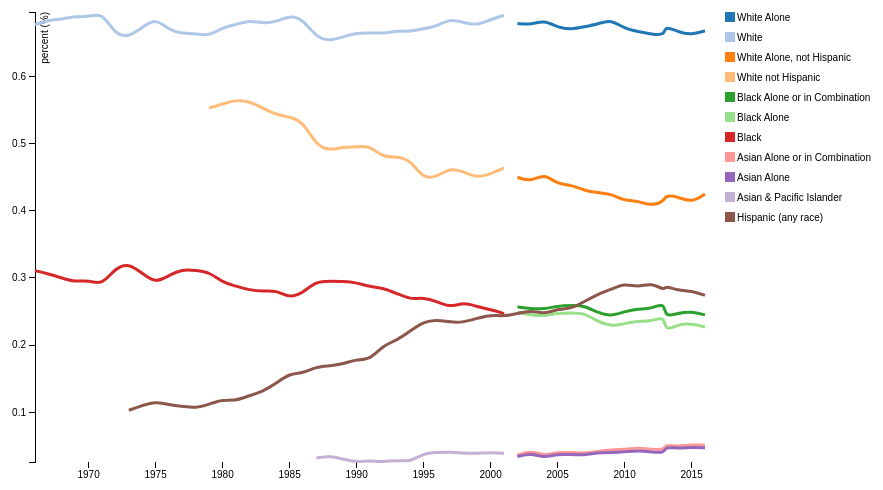
D3 v3 page, settled after 360 driven frames (6 s of simulated time); the page loaded 1 data file(s).



    var margin = {
        top: 20,
        right: 180,
        bottom: 30,
        left: 50
      },
      width = 900 - margin.left - margin.right,
      height = 500 - margin.top - margin.bottom;

	var x = d3.scale.linear()
		.range([0, width]);

    var y = d3.scale.linear()
      .range([height, 0]);

    var color = d3.scale.category20();

	var xAxis = d3.svg.axis().scale(x).orient("bottom").tickFormat(d3.format("d"));


    var yAxis = d3.svg.axis()
      .scale(y)
      .orient("left");

    var line = d3.svg.line()
		.defined(function(d) { return !isNaN(d.percent); })
		.interpolate("basis")
		.x(function(d) {
			return x(d.year);
		})
		.y(function(d) {
			return y(d.percent);
		});
	  
	  	

    var svg = d3.select("body").append("svg")
      .attr("width", width + margin.left + margin.right)
      .attr("height", height + margin.top + margin.bottom)
      .append("g")
      .attr("transform", "translate(" + margin.left + "," + margin.top + ")");

	
	var data = d3.tsv("d1test.tsv", function (data) {
    
		color.domain(d3.keys(data[0]).filter(function(key) { return key !== "year"; }));
		

		var tseries = color.domain().map(function(race) {
		  return {
			race: race,
			values: data.map(function(d) {
			  return {
				year: d.year,
				percent: +d[race]/100
			  };
			})
		  };
		});
	

		x.domain(d3.extent(data, function(d) {
		  return d.year;
		}));

		y.domain([
		  d3.min(tseries, function(c) {
			return d3.min(c.values, function(v) {
			  return v.percent;
			});
		  }),
		  d3.max(tseries, function(c) {
			return d3.max(c.values, function(v) {
			  return v.percent;
			});
		  })
		]);

		var legend = svg.selectAll('g')
		  .data(tseries)
		  .enter()
		  .append('g')
		  .attr('class', 'legend');

		legend.append('rect')
		  .attr('x', width + 20)
		  .attr('y', function(d, i) {
			return i * 20;
		  })
		  .attr('width', 10)
		  .attr('height', 10)
		  .style('fill', function(d) {
			return color(d.race);
		  });

		legend.append('text')
		  .attr('x', width +32)
		  .attr('y', function(d, i) {
			return (i * 20) + 9;
		  })
		  .text(function(d) {
			return d.race;
		  });

		svg.append("g")
		  .attr("class", "x axis")
		  .attr("transform", "translate(0," + height + ")")
		  .call(xAxis);

		svg.append("g")
		  .attr("class", "y axis")
		  .call(yAxis)
		  .append("text")
		  .attr("transform", "rotate(-90)")
		  .attr("y", 6)
		  .attr("dy", ".71em")
		  .style("text-anchor", "end")
		  .text("percent (%)");

		var city = svg.selectAll(".city")
		  .data(tseries)
		  .enter().append("g")
		  .attr("class", "city");

		city.append("path")
		  .attr("class", "line")
		  .attr("d", function(d) {
			return line(d.values);
		  })
		  .style("stroke", function(d) {
			return color(d.race);
		  });

		city.append("text")
		  .datum(function(d) {
			return {
			  name: d.race,
			  value: d.values[d.values.length - 1]
			};
		  })
		  .attr("transform", function(d) {
			return "translate(" + x(d.value.year) + "," + y(d.value.percent) + ")";
		  })
		  .attr("x", 3)
		  .attr("dy", ".35em")
		  .text(function(d) {
			return d.race;
		  });


    });  
  

### data: d1test.tsv
year	White Alone	White	White Alone, not Hispanic	White not Hispanic	Black Alone or in Combination	Black Alone	Black	Asian  Alone or in Combination	Asian  Alone	Asian & Pacific Islander	Hispanic (any race)
2016	66.8	NA	42.5	NA	24.5	22.7	NA	5.1	4.7	NA	27.4
2015	66.2	NA	41.2	NA	25	23.2	NA	5.2	4.8	NA	28.1
2014	66.6	NA	42.1	NA	24.8	23.1	NA	4.9	4.6	NA	28.1
2013	67.6	NA	42.3	NA	24.1	22	NA	5.2	4.9	NA	28.9
2013	66.1	NA	41.5	NA	26.4	24.4	NA	4.4	3.9	NA	28.1
2012	66.3	NA	40.7	NA	25.4	23.5	NA	4.5	4.1	NA	29.3
2011	66.7	NA	41.5	NA	25.4	23.6	NA	4.7	4.3	NA	28.6
2010	67.1	NA	41.5	NA	25	23.2	NA	4.5	4.1	NA	29.2
2009	68.5	NA	42.5	NA	24.3	22.8	NA	4.4	4	NA	28.3
2008	67.8	NA	42.7	NA	24.8	23.5	NA	4.2	4	NA	27.6
2007	67.4	NA	43	NA	25.9	24.8	NA	3.9	3.6	NA	26.5
2006	67	NA	43.9	NA	25.9	24.8	NA	4	3.7	NA	25.4
2005	67.3	NA	43.9	NA	25.8	24.8	NA	4.1	3.8	NA	25.4
2004	68.4	NA	45.6	NA	25.4	24.3	NA	3.5	3.2	NA	24.6
2003	67.7	NA	44.3	NA	25.4	24.5	NA	4.3	3.9	NA	25.2
2002	67.9	NA	45	NA	25.7	24.9	NA	3.6	3.4	NA	24.7
2001	NA	69.1	NA	46.4	NA	NA	24.7	NA	NA	3.9	24.3
2000	NA	68.5	NA	45.5	NA	NA	25.3	NA	NA	4	24.5
1999	NA	67.6	NA	44.9	NA	NA	25.7	NA	NA	3.9	24
1998	NA	68	NA	45.8	NA	NA	26.4	NA	NA	3.9	23.4
1997	NA	68.6	NA	46.4	NA	NA	25.6	NA	NA	4.1	23.4
1996	NA	67.5	NA	45.1	NA	NA	26.5	NA	NA	4	23.8
1995	NA	67.1	NA	44.7	NA	NA	27.1	NA	NA	3.9	23.5
1994	NA	66.7	NA	47.6	NA	NA	26.8	NA	NA	2.6	22.1
1993	NA	66.8	NA	48.1	NA	NA	27.7	NA	NA	2.9	20.7
1992	NA	66.4	NA	47.9	NA	NA	28.5	NA	NA	2.6	20
1991	NA	66.5	NA	49.7	NA	NA	28.7	NA	NA	2.8	17.8
1990	NA	66.5	NA	49.5	NA	NA	29.3	NA	NA	2.6	17.9
1989	NA	65.9	NA	49.5	NA	NA	29.5	NA	NA	3	17.2
1988	NA	65.3	NA	49	NA	NA	29.5	NA	NA	3.5	16.9
1987	NA	65.8	NA	49.7	NA	NA	29.5	NA	NA	3.2	16.8
1986	NA	68.5	NA	53.3	NA	NA	27.8	NA	NA	NA	15.8
1985	NA	69.1	NA	54	NA	NA	27	NA	NA	NA	15.8
1984	NA	68.1	NA	54.3	NA	NA	28.2	NA	NA	NA	14.3
1983	NA	67.9	NA	55.3	NA	NA	28	NA	NA	NA	13.1
1982	NA	68.4	NA	56.3	NA	NA	28.2	NA	NA	NA	12.5
1981	NA	67.7	NA	56.5	NA	NA	28.8	NA	NA	NA	11.7
1980	NA	67.3	NA	55.9	NA	NA	29.3	NA	NA	NA	11.9
1979	NA	66	NA	55.3	NA	NA	30.9	NA	NA	NA	11.2
1978	NA	66.4	NA	NA	NA	NA	31.1	NA	NA	NA	10.6
1977	NA	66.4	NA	NA	NA	NA	31.3	NA	NA	NA	10.9
1976	NA	66.9	NA	NA	NA	NA	30.4	NA	NA	NA	11.1
1975	NA	68.7	NA	NA	NA	NA	29.2	NA	NA	NA	11.6
1974	NA	67.3	NA	NA	NA	NA	30.7	NA	NA	NA	11
1973	NA	65.9	NA	NA	NA	NA	32.2	NA	NA	NA	10.3
1972	NA	66.2	NA	NA	NA	NA	31.5	NA	NA	NA	NA
1971	NA	69.6	NA	NA	NA	NA	28.9	NA	NA	NA	NA
1970	NA	68.8	NA	NA	NA	NA	29.7	NA	NA	NA	NA
1969	NA	69	NA	NA	NA	NA	29.4	NA	NA	NA	NA
1968	NA	68.5	NA	NA	NA	NA	30	NA	NA	NA	NA
1967	NA	68.4	NA	NA	NA	NA	30.6	NA	NA	NA	NA
1966	NA	67.7	NA	NA	NA	NA	31.1	NA	NA	NA	NA